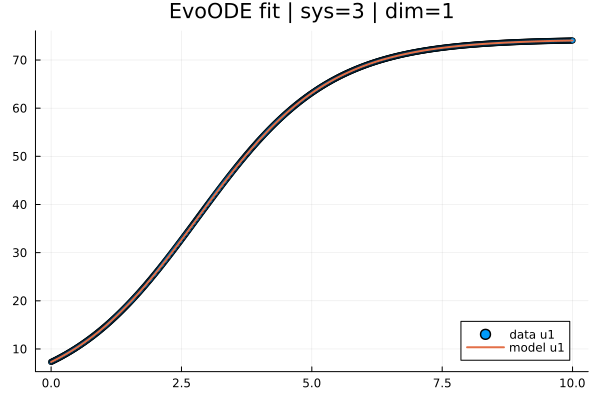

The file beside this chart, header and first rows:
t; x1; yhat1
0,0; 7,3; 7,3
0,019569471624266144; 7,402403129530708; 7,402403299843227
0,03913894324853229; 7,506081532517108; 7,506082164812051
0,05870841487279843; 7,61104567195789; 7,611047955189013
0,07827788649706457; 7,717307344366439; 7,717312003546086
0,09784735812133072; 7,824878452604218; 7,82488560841959
0,11741682974559686; 7,933770899532691; 7,933780033463857
0,136986301369863; 8,043996461954016; 8,044006500154566
0,15655577299412915; 8,15556537162326; 8,155576188880708
0,1761252446183953; 8,268488432899456; 8,26850022429647
0,19569471624266144; 8,382776808423273; 8,382789671776273
0,21526418786692758; 8,498441660835367; 8,498455537414763
0,23483365949119372; 8,615494126763021; 8,6155087670472
0,25440313111545987; 8,733944699555092; 8,733960228480308
0,273972602739726; 8,853804006794261; 8,85382072275302
0,29354207436399216; 8,975082887503035; 8,975100963500518
0,3131115459882583; 9,097792180703914; 9,09781156888127
0,33268101761252444; 9,221940422411421; 9,221963061577057
0,3522504892367906; 9,3475435557108; 9,347565868792937
0,37181996086105673; 9,474607204830601; 9,474630322008382
0,3913894324853229; 9,60314206159534; 9,603166626557961
0,410958904109589; 9,733158727904566; 9,733184885122913
0,43052837573385516; 9,864667715090702; 9,86469508067093
0,4500978473581213; 9,997678419584958; 9,997707050978688
0,46966731898238745; 10,132199877603648; 10,132230488631851
0,4892367906066536; 10,268241748906766; 10,268274941025075
0,5088062622309197; 10,405813554708192; 10,405849810361987
0,5283757338551859; 10,544924677675718; 10,54496435365523
0,547945205479452; 10,68558436193102; 10,68562767623171
0,5675146771037182; 10,827801713049677; 10,827848671273289
0,5870841487279843; 10,97158569806116; 10,97163610141917
0,6066536203522505; 11,116945145448842; 11,116998538908293
0,6262230919765166; 11,263888745149986; 11,263944344699482
0,6457925636007827; 11,412424733759586; 11,412481668471449
0,6653620352250489; 11,56255987960091; 11,562618448622798
0,684931506849315; 11,714301728558858; 11,714362412272019
0,7045009784735812; 11,867657795167636; 11,8677210752575
0,7240704500978473; 12,02263540582456; 12,022701742137503
0,7436399217221135; 12,179241698790065; 12,179311496930183
0,7632093933463796; 12,337483624187698; 12,337557104473735
0,7827788649706457; 12,497367944004122; 12,497445153604735
0,8023483365949119; 12,65890123208911; 12,658981975440991
0,821917808219178; 12,822089874155568; 12,822173607445666
0,8414872798434442; 12,986940050720378; 12,987025793427263
0,8610567514677103; 13,153456248269562; 13,153543983539638
0,8806262230919765; 13,321642808063265; 13,321733334282003
0,9001956947162426; 13,491504616948795; 13,49159870849891
0,9197651663405088; 13,663046311827921; 13,663144675380265
0,9393346379647749; 13,836272279656832; 13,836375510461323
0,958904109589041; 14,01118665744617; 14,011295195622694
0,9784735812133072; 14,18779333226103; 14,187907326607755
0,9980430528375733; 14,366095941220932; 14,366215133114606
1,0176125244618395; 14,54609787149985; 14,546221599477139
1,0371819960861055; 14,7278022603262; 14,72792932353415
1,0567514677103718; 14,911211290116677; 14,911340515477102
1,076320939334638; 15,09632491959751; 15,096456997850154
1,095890410958904; 15,283144440318368; 15,283280205550136
1,11545988258317; 15,471670968255689; 15,471811185826565
1,1350293542074363; 15,661905288515205; 15,662050598281654
1,1545988258317026; 15,853847855331923; 15,85399871487028
... 452 more rows
